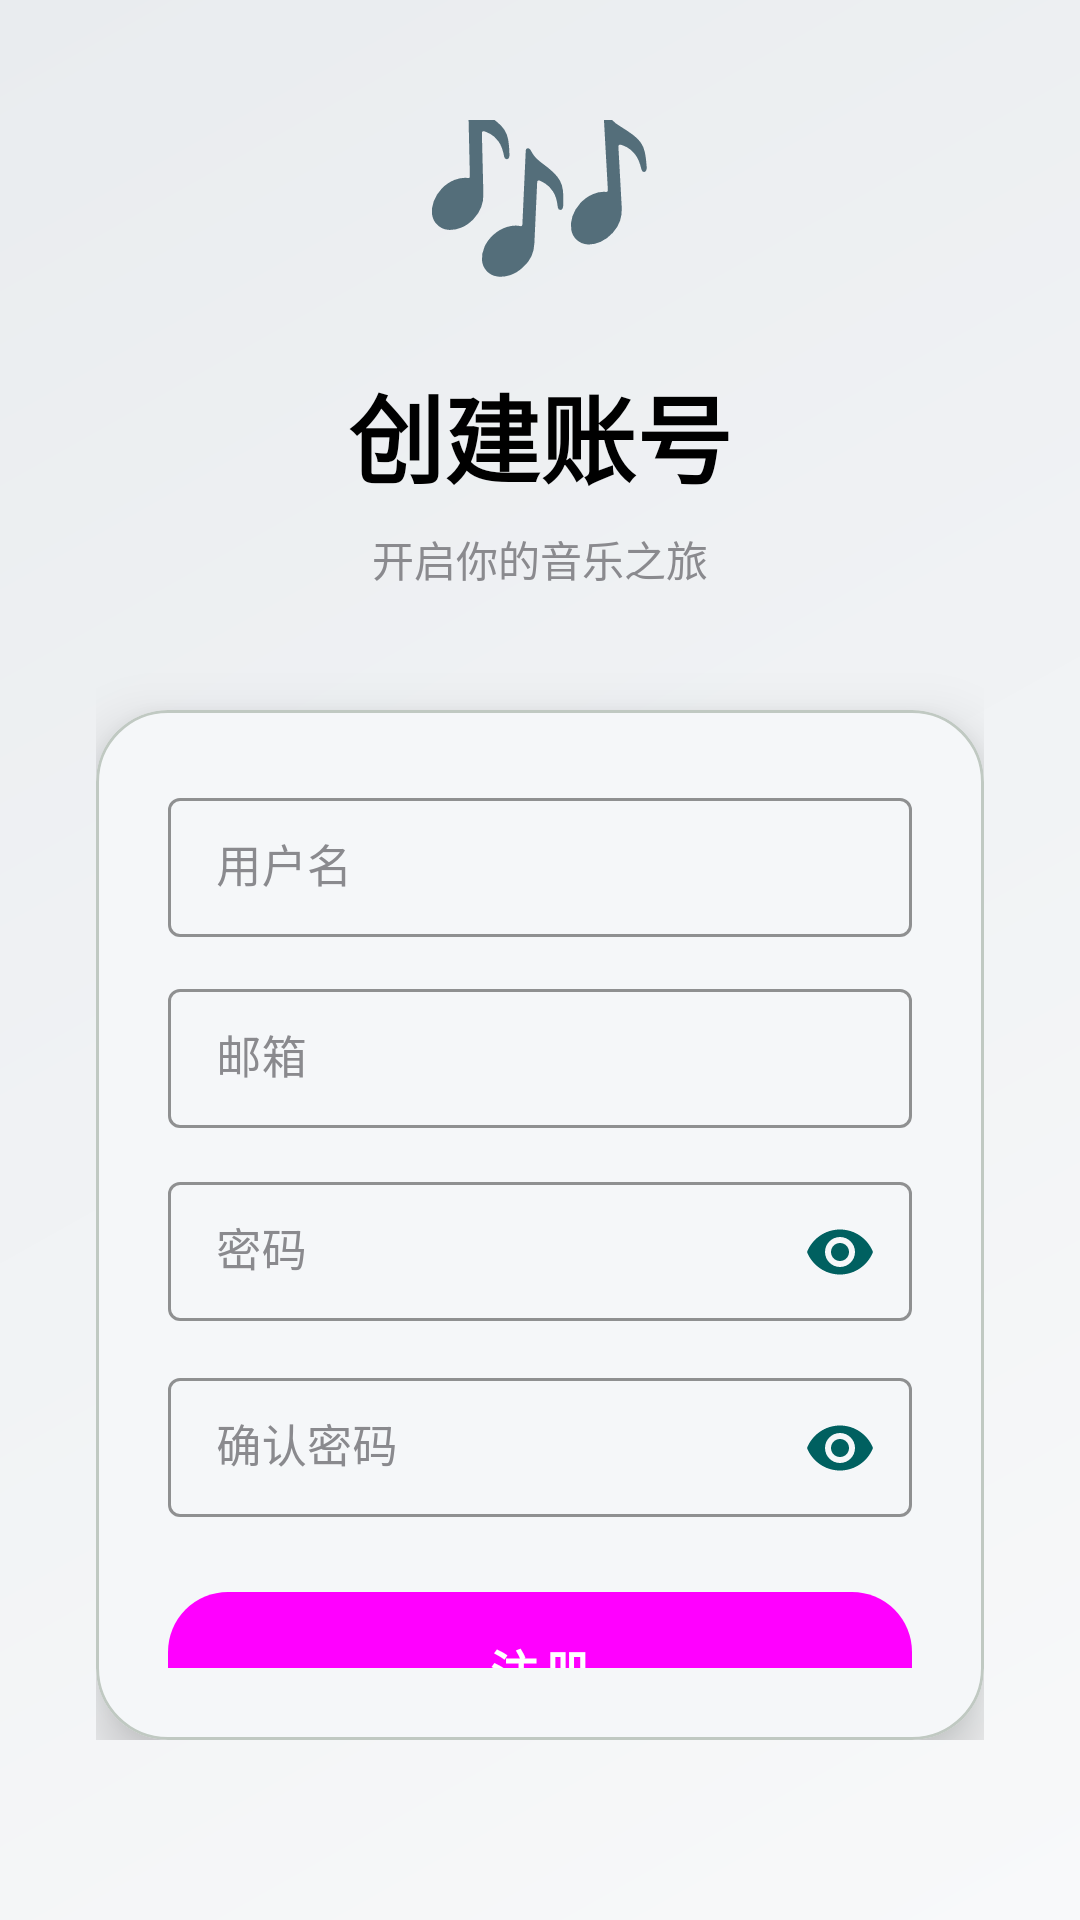

Produce the Android XML layout that renders to this screen, including the resource entries it uses.
<!-- AndroidManifest.xml: activity theme Theme.MusicPlayer -->
<!-- res/layout/activity_register.xml -->
<?xml version="1.0" encoding="utf-8"?>
<LinearLayout xmlns:android="http://schemas.android.com/apk/res/android"
    xmlns:app="http://schemas.android.com/apk/res-auto"
    xmlns:tools="http://schemas.android.com/tools"
    android:layout_width="match_parent"
    android:layout_height="match_parent"
    android:orientation="vertical"
    android:background="@drawable/login_bg"
    android:fitsSystemWindows="true">

    <LinearLayout
        android:layout_width="match_parent"
        android:layout_height="0dp"
        android:layout_weight="1"
        android:gravity="center"
        android:paddingHorizontal="32dp"
        android:paddingTop="40dp">

        <LinearLayout
            android:layout_width="match_parent"
            android:layout_height="wrap_content"
            android:orientation="vertical"
            android:layout_marginBottom="40dp">

            <TextView
                android:layout_width="wrap_content"
                android:layout_height="wrap_content"
                android:text="🎶"
                android:textSize="64sp"
                android:layout_gravity="center"
                android:layout_marginBottom="16dp"/>

            <TextView
                android:layout_width="wrap_content"
                android:layout_height="wrap_content"
                android:text="创建账号"
                android:textSize="32sp"
                android:textStyle="bold"
                android:textColor="@color/text_primary"
                android:layout_gravity="center"
                android:layout_marginBottom="8dp"/>

            <TextView
                android:layout_width="wrap_content"
                android:layout_height="wrap_content"
                android:text="开启你的音乐之旅"
                android:textSize="14sp"
                android:textColor="@color/text_grey"
                android:layout_gravity="center"
                android:layout_marginBottom="40dp"/>

            <com.google.android.material.card.MaterialCardView
                android:layout_width="match_parent"
                android:layout_height="wrap_content"
                app:cardCornerRadius="24dp"
                app:cardElevation="12dp"
                app:cardBackgroundColor="@color/card_bg">

                <LinearLayout
                    android:layout_width="match_parent"
                    android:layout_height="wrap_content"
                    android:orientation="vertical"
                    android:padding="24dp">

                    <com.google.android.material.textfield.TextInputLayout
                        android:layout_width="match_parent"
                        android:layout_height="wrap_content"
                        android:layout_marginBottom="12dp"
                        android:hint="用户名"
                        android:textColorHint="@color/text_grey"
                        app:hintTextColor="@color/accent_teal"
                        app:boxStrokeColor="@color/accent_teal"
                        app:boxStrokeWidth="1dp"
                        style="@style/Widget.MaterialComponents.TextInputLayout.OutlinedBox.Dense">

                        <com.google.android.material.textfield.TextInputEditText
                            android:id="@+id/et_username"
                            android:layout_width="match_parent"
                            android:layout_height="wrap_content"
                            android:inputType="text"
                            android:textColor="@color/text_primary"
                            android:textSize="15sp"
                            android:textColorHint="@color/text_grey"/>
                    </com.google.android.material.textfield.TextInputLayout>

                    <com.google.android.material.textfield.TextInputLayout
                        android:layout_width="match_parent"
                        android:layout_height="wrap_content"
                        android:layout_marginBottom="12dp"
                        android:hint="邮箱"
                        android:textColorHint="@color/text_grey"
                        app:hintTextColor="@color/accent_teal"
                        app:boxStrokeColor="@color/accent_teal"
                        app:boxStrokeWidth="1dp"
                        style="@style/Widget.MaterialComponents.TextInputLayout.OutlinedBox.Dense">

                        <com.google.android.material.textfield.TextInputEditText
                            android:id="@+id/et_email"
                            android:layout_width="match_parent"
                            android:layout_height="wrap_content"
                            android:inputType="textEmailAddress"
                            android:textColor="@color/text_primary"
                            android:textSize="15sp"
                            android:textColorHint="@color/text_grey"/>
                    </com.google.android.material.textfield.TextInputLayout>

                    <com.google.android.material.textfield.TextInputLayout
                        android:layout_width="match_parent"
                        android:layout_height="wrap_content"
                        android:layout_marginBottom="12dp"
                        android:hint="密码"
                        android:textColorHint="@color/text_grey"
                        app:hintTextColor="@color/accent_teal"
                        app:boxStrokeColor="@color/accent_teal"
                        app:boxStrokeWidth="1dp"
                        app:passwordToggleEnabled="true"
                        app:passwordToggleTint="@color/accent_teal"
                        style="@style/Widget.MaterialComponents.TextInputLayout.OutlinedBox.Dense">

                        <com.google.android.material.textfield.TextInputEditText
                            android:id="@+id/et_password"
                            android:layout_width="match_parent"
                            android:layout_height="wrap_content"
                            android:inputType="textPassword"
                            android:textColor="@color/text_primary"
                            android:textSize="15sp"
                            android:textColorHint="@color/text_grey"/>
                    </com.google.android.material.textfield.TextInputLayout>

                    <com.google.android.material.textfield.TextInputLayout
                        android:layout_width="match_parent"
                        android:layout_height="wrap_content"
                        android:layout_marginBottom="24dp"
                        android:hint="确认密码"
                        android:textColorHint="@color/text_grey"
                        app:hintTextColor="@color/accent_teal"
                        app:boxStrokeColor="@color/accent_teal"
                        app:boxStrokeWidth="1dp"
                        app:passwordToggleEnabled="true"
                        app:passwordToggleTint="@color/accent_teal"
                        style="@style/Widget.MaterialComponents.TextInputLayout.OutlinedBox.Dense">

                        <com.google.android.material.textfield.TextInputEditText
                            android:id="@+id/et_confirm_password"
                            android:layout_width="match_parent"
                            android:layout_height="wrap_content"
                            android:inputType="textPassword"
                            android:textColor="@color/text_primary"
                            android:textSize="15sp"
                            android:textColorHint="@color/text_grey"/>
                    </com.google.android.material.textfield.TextInputLayout>

                    <Button
                        android:id="@+id/btn_register"
                        style="@style/Widget.MusicPlayer.Button"
                        android:layout_width="match_parent"
                        android:layout_height="52dp"
                        android:text="注册"
                        android:textSize="16sp"
                        android:layout_marginBottom="16dp" />

                    <LinearLayout
                        android:layout_width="match_parent"
                        android:layout_height="wrap_content"
                        android:orientation="horizontal"
                        android:gravity="center">

                        <TextView
                            android:layout_width="wrap_content"
                            android:layout_height="wrap_content"
                            android:text="已有账号？"
                            android:textSize="14sp"
                            android:textColor="@color/text_grey"/>

                        <TextView
                            android:id="@+id/tv_login"
                            android:layout_width="wrap_content"
                            android:layout_height="wrap_content"
                            android:text="立即登录"
                            android:textSize="14sp"
                            android:textColor="@color/accent_teal"
                            android:textStyle="bold"
                            android:layout_marginStart="8dp"
                            android:clickable="true"
                            android:focusable="true"/>

                    </LinearLayout>

                </LinearLayout>

            </com.google.android.material.card.MaterialCardView>

            <TextView
                android:layout_width="wrap_content"
                android:layout_height="wrap_content"
                android:text="注册即表示同意服务条款和隐私政策"
                android:textSize="12sp"
                android:textColor="@color/text_grey"
                android:layout_gravity="center"
                android:layout_marginTop="24dp"/>

        </LinearLayout>

    </LinearLayout>

</LinearLayout>
<!-- resources referenced by this layout -->
<resources>
  <color name="accent_teal">#006060</color>
  <color name="card_bg">#F5F7F9</color>
  <color name="text_grey">#8A8A8E</color>
  <color name="text_primary">#000000</color>
  <!-- drawable login_bg (drawable) -->
  <?xml version="1.0" encoding="utf-8"?>
  <shape xmlns:android="http://schemas.android.com/apk/res/android">
      <gradient
          android:startColor="@color/login_bg_start"
          android:endColor="@color/login_bg_end"
          android:angle="135"/>
  </shape>
  <style name="Widget.MusicPlayer.Button" parent="Widget.Material3.Button">
          <item name="android:background">@drawable/btn_md3_filled</item>
          <item name="android:textColor">?attr/colorOnPrimary</item>
          <item name="android:textSize">14sp</item>
          <item name="android:textStyle">bold</item>
          <item name="android:letterSpacing">0.1</item>
          <item name="android:minHeight">40dp</item>
          <item name="android:paddingStart">24dp</item>
          <item name="android:paddingEnd">24dp</item>
          <item name="cornerRadius">20dp</item>
      </style>
  <style name="Theme.MusicPlayer" parent="Base.Theme.MusicPlayer" />
  <color name="login_bg_start">#F8F9FA</color>
  <color name="login_bg_end">#E9ECEF</color>
  <!-- drawable btn_md3_filled (drawable) -->
  <?xml version="1.0" encoding="utf-8"?>
  <ripple xmlns:android="http://schemas.android.com/apk/res/android"
      android:color="?attr/colorOnPrimary">
      <item>
          <shape android:shape="rectangle">
              <solid android:color="?attr/colorPrimary" />
              <corners android:radius="20dp" />
          </shape>
      </item>
  </ripple>
  <color name="md_theme_primary">#006060</color>
  <color name="md_theme_onPrimary">#FFFFFF</color>
  <color name="md_theme_primaryContainer">#A4F6A8</color>
  <color name="md_theme_onPrimaryContainer">#002107</color>
  <color name="md_theme_secondary">#4D6357</color>
  <color name="md_theme_onSecondary">#FFFFFF</color>
  <color name="md_theme_secondaryContainer">#CFE9D9</color>
  <color name="md_theme_onSecondaryContainer">#092016</color>
  <color name="md_theme_tertiary">#3D6373</color>
  <color name="md_theme_onTertiary">#FFFFFF</color>
  <color name="md_theme_tertiaryContainer">#C1E8FB</color>
  <color name="md_theme_onTertiaryContainer">#001F29</color>
  <color name="md_theme_error">#BA1A1A</color>
  <color name="md_theme_onError">#FFFFFF</color>
  <color name="md_theme_errorContainer">#FFDAD6</color>
  <color name="md_theme_onErrorContainer">#410002</color>
  <color name="md_theme_background">#FBFDF9</color>
  <color name="md_theme_onBackground">#191C1A</color>
  <color name="md_theme_surface">#FBFDF9</color>
  <color name="md_theme_onSurface">#191C1A</color>
  <color name="md_theme_surfaceVariant">#DBE5DE</color>
  <color name="md_theme_onSurfaceVariant">#404943</color>
  <color name="md_theme_outline">#707973</color>
  <color name="md_theme_outlineVariant">#C0C9C2</color>
  <color name="bg_dark">#FFFFFF</color>
</resources>
